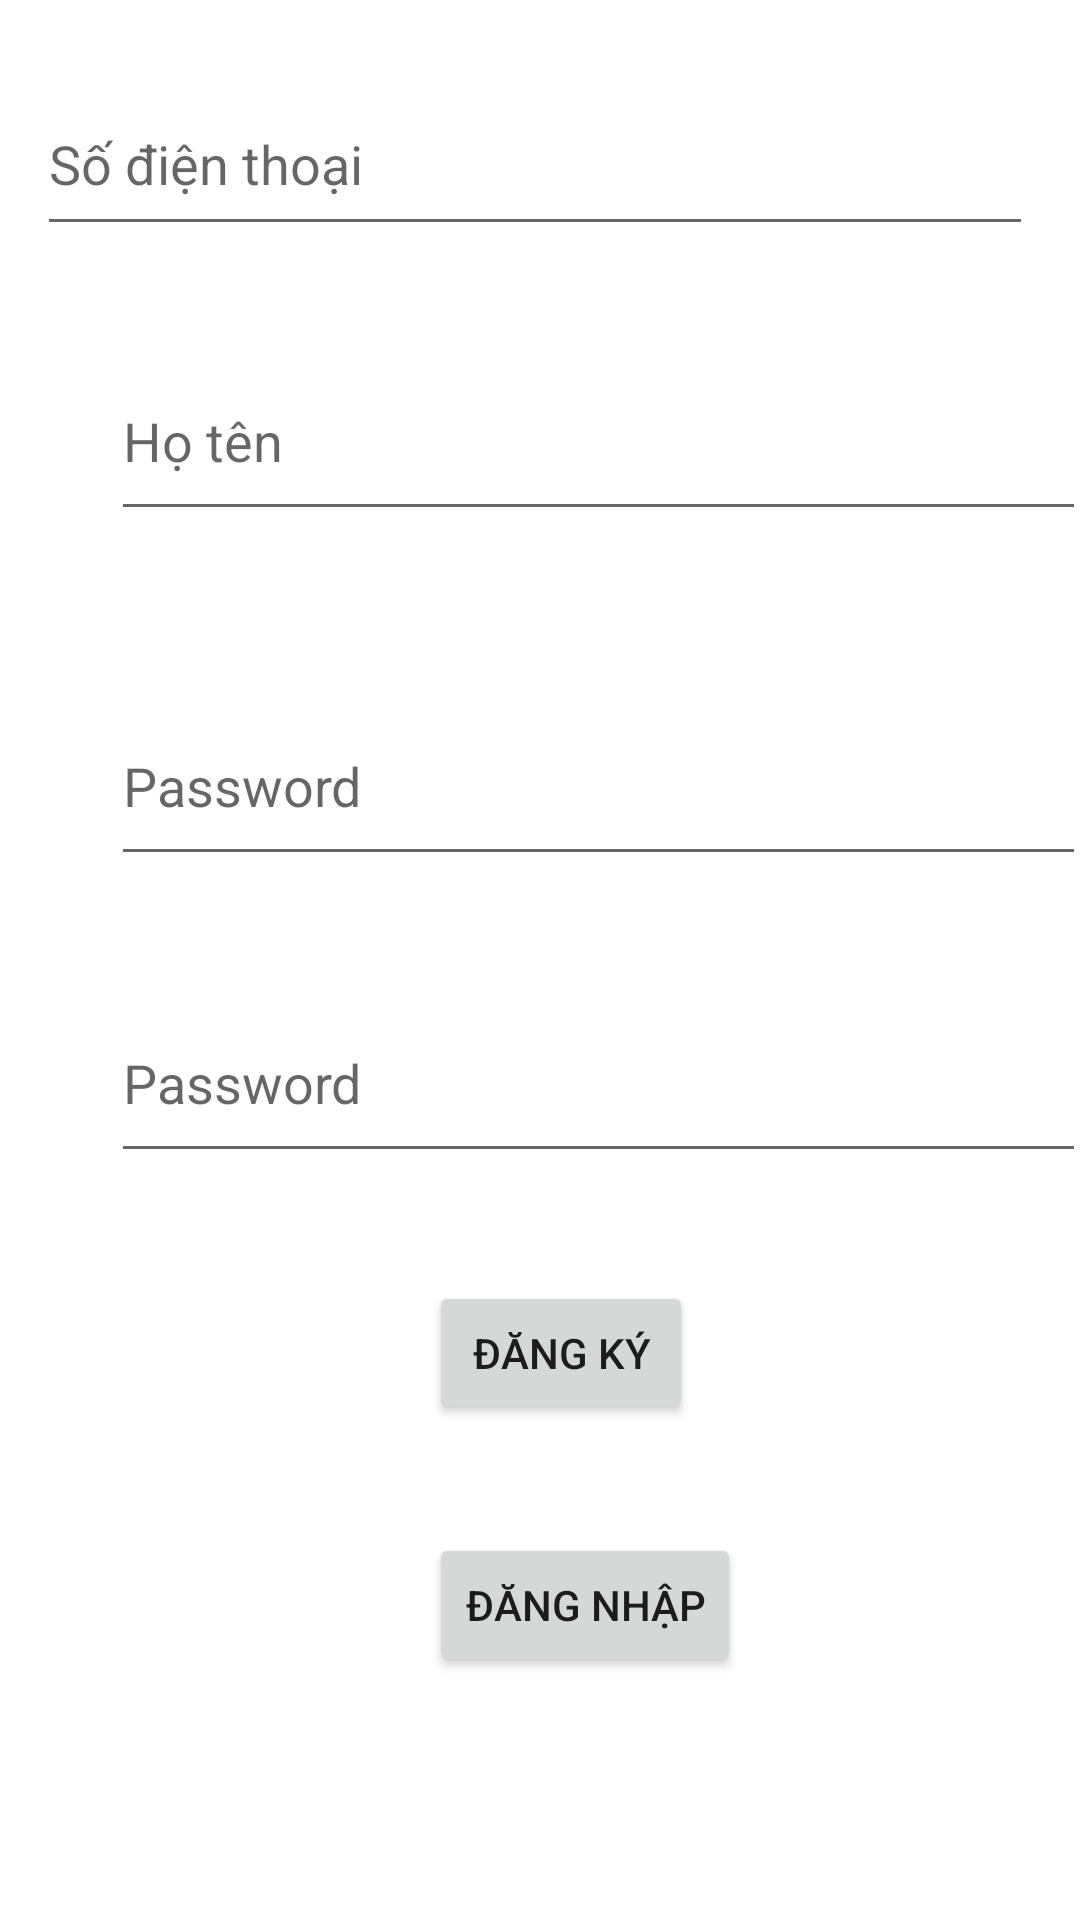

Layout XML and referenced resources for this Android screen:
<!-- AndroidManifest.xml: application theme Theme.SmartHome -->
<!-- res/layout/register.xml -->
<?xml version="1.0" encoding="utf-8"?>
<androidx.constraintlayout.widget.ConstraintLayout xmlns:android="http://schemas.android.com/apk/res/android"
    xmlns:app="http://schemas.android.com/apk/res-auto"
    xmlns:tools="http://schemas.android.com/tools"
    android:layout_width="match_parent"
    android:layout_height="match_parent">

    <EditText
        android:id="@+id/sdt_text"
        android:layout_width="332dp"
        android:layout_height="58dp"
        android:layout_marginTop="24dp"
        android:layout_marginEnd="2dp"
        android:ems="10"
        android:hint="Số điện thoại"
        android:inputType="numberDecimal"
        app:layout_constraintEnd_toEndOf="parent"
        app:layout_constraintHorizontal_bias="0.48"
        app:layout_constraintStart_toStartOf="parent"
        app:layout_constraintTop_toTopOf="parent" />

    <EditText
        android:id="@+id/ten_text"
        android:layout_width="325dp"
        android:layout_height="63dp"
        android:layout_marginStart="37dp"
        android:layout_marginTop="32dp"
        android:layout_marginEnd="49dp"
        android:ems="10"
        android:inputType="textPersonName"
        android:hint="Họ tên"
        app:layout_constraintEnd_toEndOf="parent"
        app:layout_constraintHorizontal_bias="0.0"
        app:layout_constraintStart_toStartOf="parent"
        app:layout_constraintTop_toBottomOf="@+id/sdt_text" />

    <EditText
        android:id="@+id/password_text"
        android:layout_width="325dp"
        android:layout_height="63dp"
        android:layout_marginStart="37dp"
        android:layout_marginTop="52dp"
        android:layout_marginEnd="49dp"
        android:ems="10"
        android:inputType="textPersonName"
        android:hint="Password"
        app:layout_constraintEnd_toEndOf="parent"
        app:layout_constraintHorizontal_bias="0.0"
        app:layout_constraintStart_toStartOf="parent"
        app:layout_constraintTop_toBottomOf="@+id/ten_text" />

    <EditText
        android:id="@+id/password2_text"
        android:layout_width="325dp"
        android:layout_height="63dp"
        android:layout_marginStart="37dp"
        android:layout_marginTop="36dp"
        android:layout_marginEnd="49dp"
        android:ems="10"
        android:inputType="textPersonName"
        android:hint="Password"
        app:layout_constraintEnd_toEndOf="parent"
        app:layout_constraintHorizontal_bias="0.0"
        app:layout_constraintStart_toStartOf="parent"
        app:layout_constraintTop_toBottomOf="@+id/password_text" />

    <Button
        android:id="@+id/btn_register"
        android:layout_width="wrap_content"
        android:layout_height="wrap_content"
        android:layout_marginStart="143dp"
        android:layout_marginTop="36dp"
        android:layout_marginEnd="174dp"
        android:text="Đăng ký"
        app:layout_constraintEnd_toEndOf="parent"
        app:layout_constraintHorizontal_bias="0.0"
        app:layout_constraintStart_toStartOf="parent"
        app:layout_constraintTop_toBottomOf="@+id/password2_text" />

    <Button
        android:id="@+id/btn_switch_login"
        android:layout_width="wrap_content"
        android:layout_height="wrap_content"
        android:layout_marginStart="143dp"
        android:layout_marginTop="36dp"
        android:layout_marginEnd="174dp"
        android:text="Đăng nhập"
        app:layout_constraintEnd_toEndOf="parent"
        app:layout_constraintHorizontal_bias="0.0"
        app:layout_constraintStart_toStartOf="parent"
        app:layout_constraintTop_toBottomOf="@+id/btn_register" />

</androidx.constraintlayout.widget.ConstraintLayout>
<!-- resources referenced by this layout -->
<resources>
  <style name="Theme.SmartHome" parent="Theme.MaterialComponents.DayNight.DarkActionBar">
          
          <item name="colorPrimary">@color/black_2</item>
          <item name="colorPrimaryVariant">@color/purple_700</item>
          <item name="colorOnPrimary">@color/white</item>
          
          <item name="colorSecondary">@color/teal_200</item>
          <item name="colorSecondaryVariant">@color/teal_700</item>
          <item name="colorOnSecondary">@color/black</item>
          
          <item name="android:statusBarColor">?attr/colorPrimaryVariant</item>
          
      </style>
  <color name="black_2">#09182D</color>
  <color name="purple_700">#FF3700B3</color>
  <color name="white">#FFFFFFFF</color>
  <color name="teal_200">#FF03DAC5</color>
  <color name="teal_700">#FF018786</color>
  <color name="black">#FF000000</color>
</resources>
